Photos from the image-classification dataset "data" in the GitHub repository Ericdroush/Tax_Sale. Its 4 classes are: county view, map view, map wide view, street view.

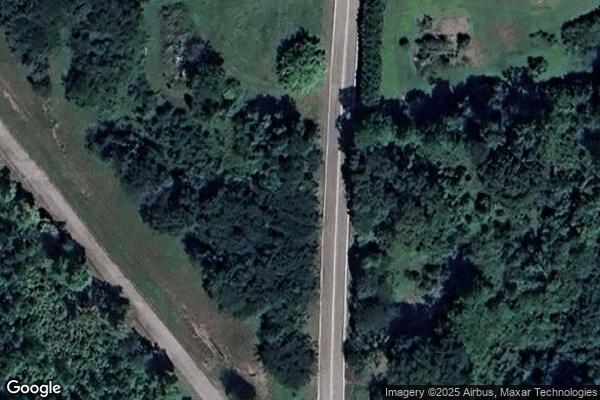
Label: map view

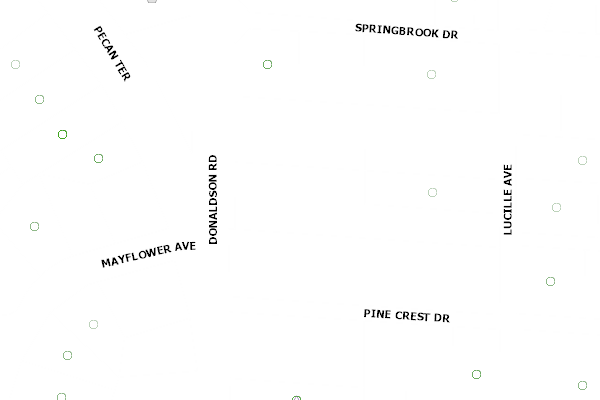
Label: county view

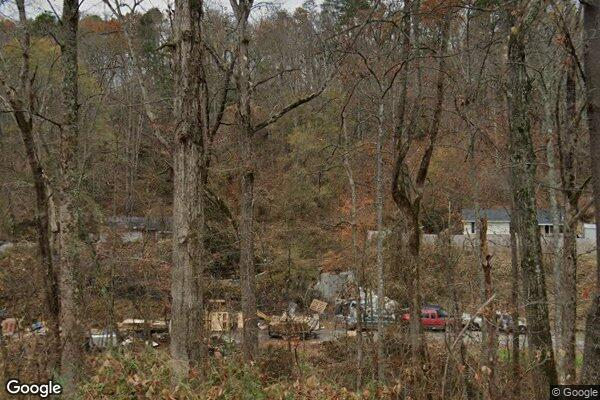
Label: street view

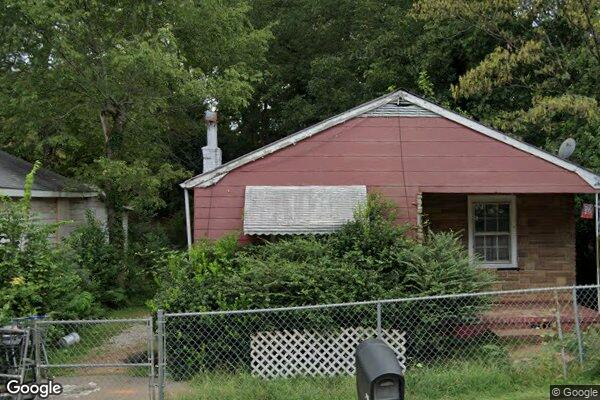
Label: street view

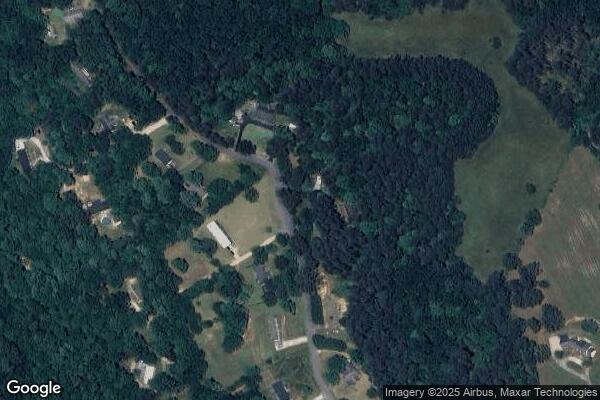
Label: map wide view

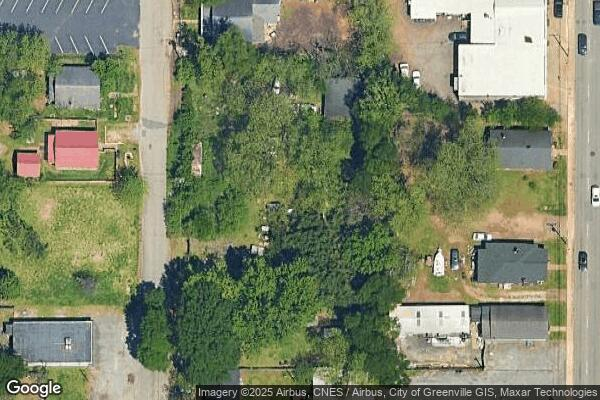
Label: map view
